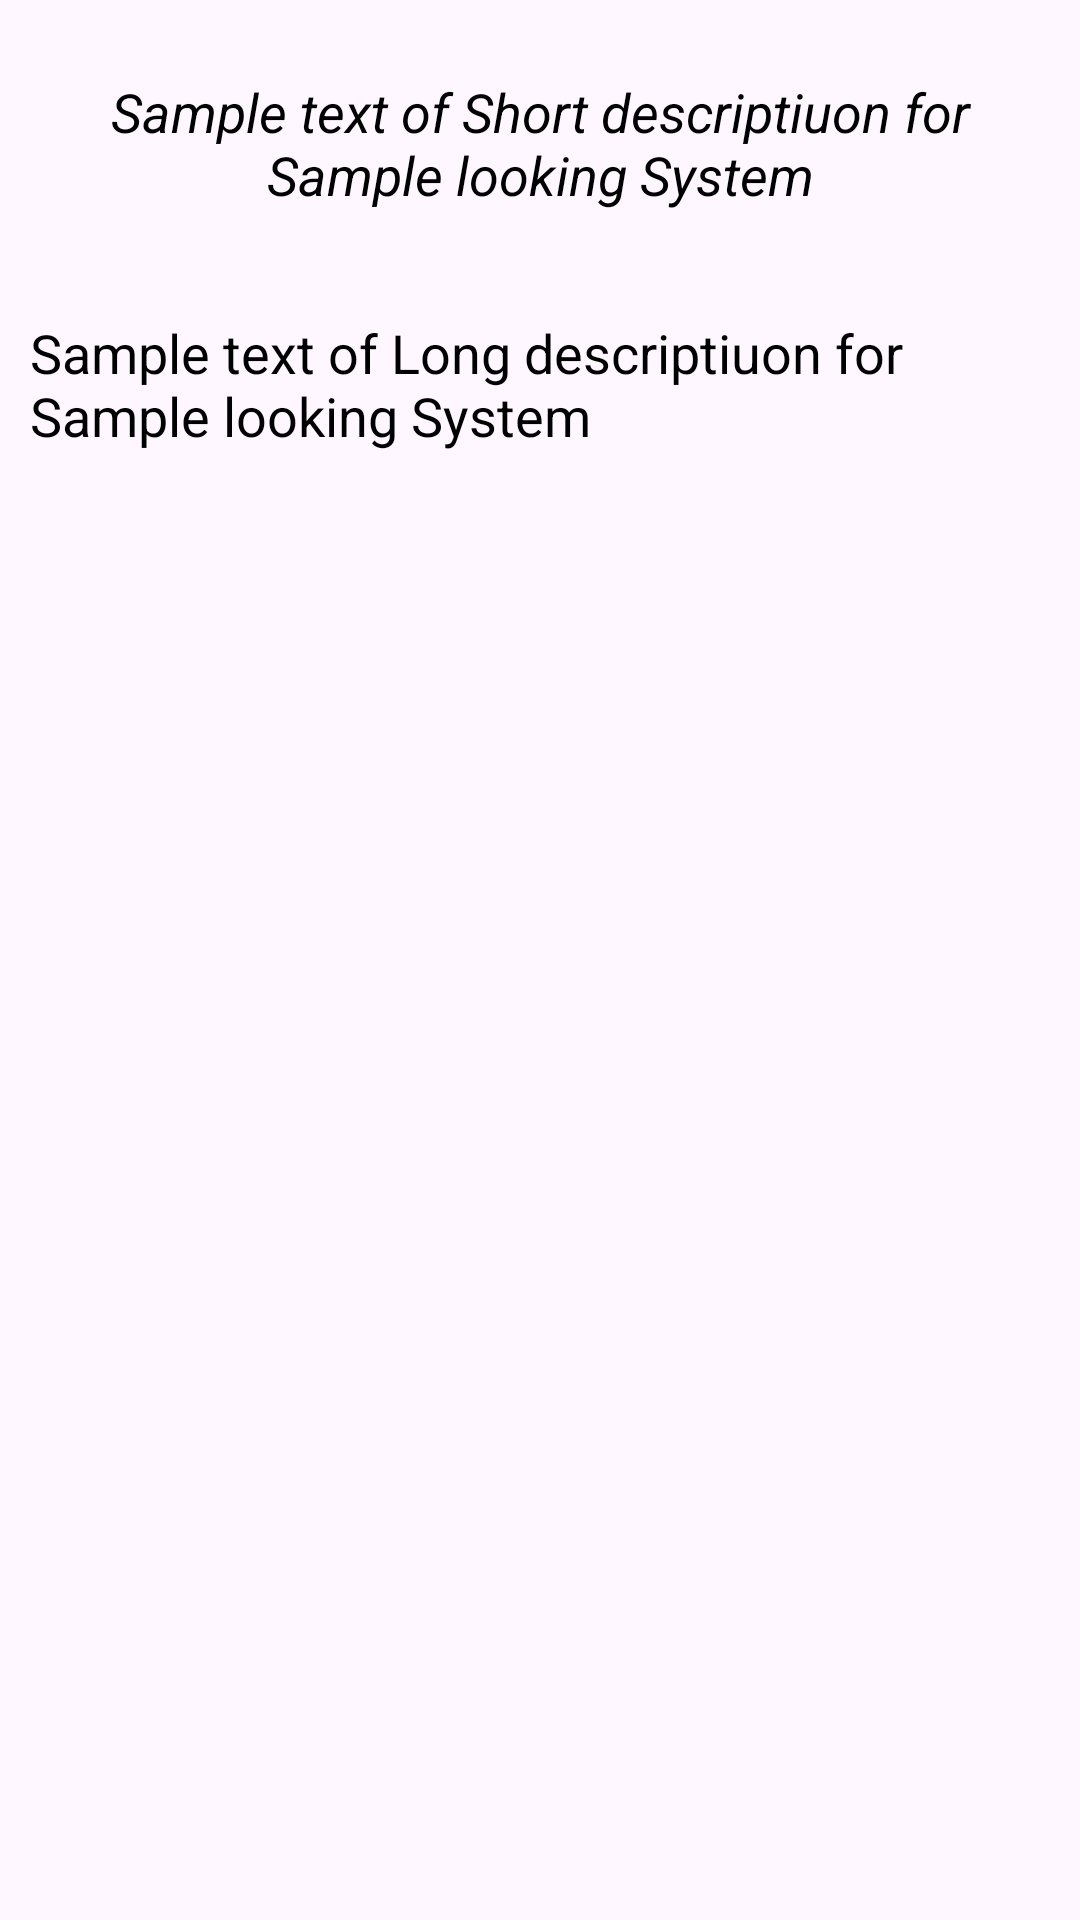

Reconstruct the res/layout file that produces this screen, plus the resources it refers to.
<!-- AndroidManifest.xml: application theme Theme.SabbaiKoMaster -->
<!-- res/layout/fragment_description.xml -->
<?xml version="1.0" encoding="utf-8"?>
<ScrollView xmlns:android="http://schemas.android.com/apk/res/android"
    xmlns:tools="http://schemas.android.com/tools"
    android:layout_width="match_parent"
    android:layout_height="match_parent"
    tools:context=".fragments.subjectFragments.tabLayoutFragments.DescriptionFragment">
<RelativeLayout
    android:layout_width="match_parent"
    android:layout_height="wrap_content">
    <RelativeLayout
        android:id="@+id/LayoutOfShortDescription"
        android:layout_width="match_parent"
        android:layout_height="wrap_content"
        android:layout_marginTop="15dp">

        <TextView
            android:id="@+id/textofShortDescription"
            android:layout_width="wrap_content"
            android:layout_height="wrap_content"
            android:layout_marginTop="10dp"
            android:text="Sample text of Short descriptiuon for Sample looking System"
            android:textAlignment="center"
            android:textColor="@color/black"
            android:textStyle="italic"
            android:layout_margin="10dp"
            android:textSize="18sp"/>

    </RelativeLayout>

    <RelativeLayout
        android:id="@+id/LayoutOfLongDescription"
        android:layout_width="match_parent"
        android:layout_height="wrap_content"
        android:layout_below="@id/LayoutOfShortDescription"
        android:layout_marginTop="15dp">

        <TextView
            android:id="@+id/textofLongDescription"
            android:layout_width="wrap_content"
            android:layout_height="wrap_content"
            android:layout_marginTop="10dp"
            android:text="Sample text of Long descriptiuon for Sample looking System"
            android:textSize="18sp"
            android:textColor="@color/black"
            android:layout_margin="10dp"
            />

    </RelativeLayout>
</RelativeLayout>
</ScrollView>
<!-- resources referenced by this layout -->
<resources>
  <color name="black">#FF000000</color>
  <style name="Theme.SabbaiKoMaster" parent="Base.Theme.SabbaiKoMaster" />
  <style name="Base.Theme.SabbaiKoMaster" parent="Theme.Material3.DayNight.NoActionBar">
          
          <item name="colorPrimary">@color/logocolor</item>
      </style>
  <color name="logocolor">#FFB630</color>
  
      //added From past.
</resources>
